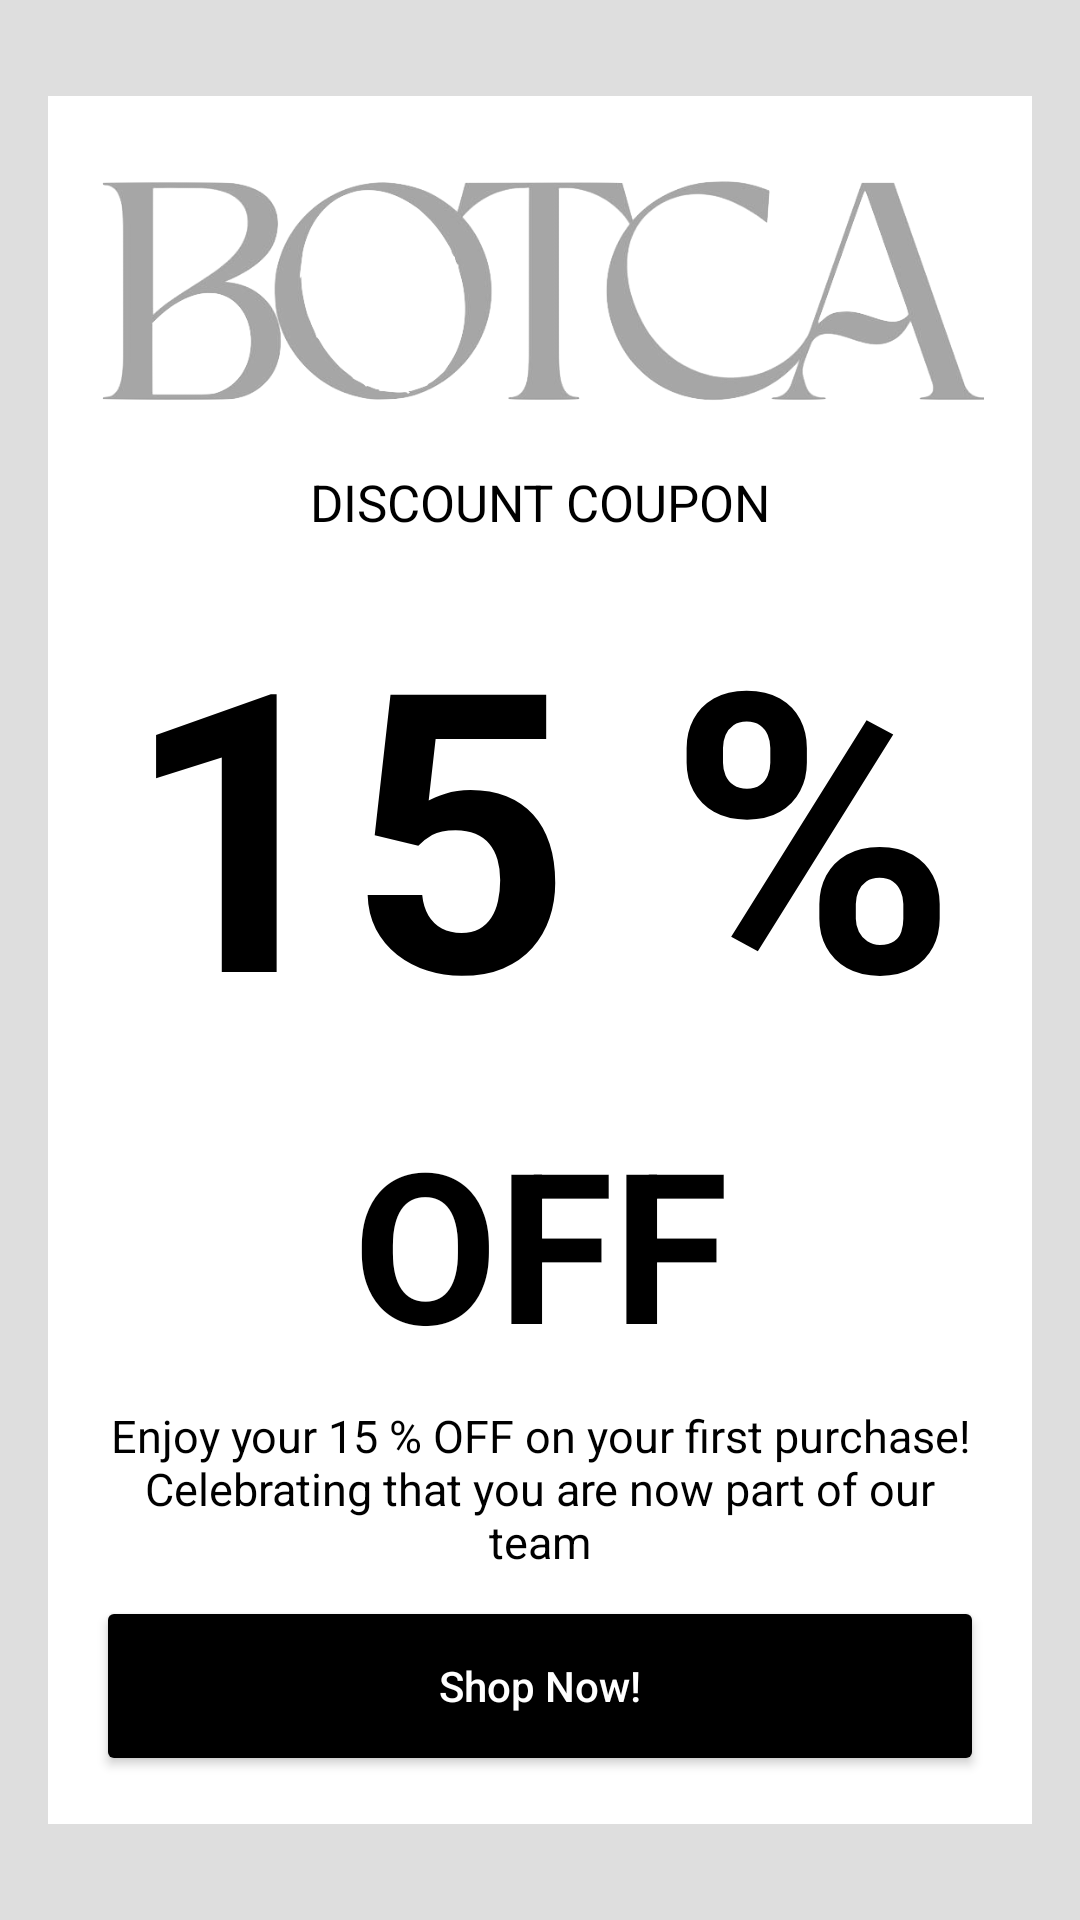

Write the Android layout XML for this screen, with the resource values it uses.
<!-- AndroidManifest.xml: application theme Theme.Botcakotlin -->
<!-- res/layout/activity_coupon.xml -->
<?xml version="1.0" encoding="utf-8"?>
<androidx.constraintlayout.widget.ConstraintLayout xmlns:android="http://schemas.android.com/apk/res/android"
    xmlns:app="http://schemas.android.com/apk/res-auto"
    xmlns:tools="http://schemas.android.com/tools"
    android:layout_width="match_parent"
    android:layout_height="match_parent"
    android:background="@color/lightGrayColor"
    tools:context=".customer.coupon.view.CouponActivity">

    <LinearLayout
        android:layout_width="match_parent"
        android:layout_height="wrap_content"
        android:orientation="vertical"
        android:padding="16dp"
        android:layout_marginEnd="16dp"
        android:layout_marginStart="16dp"
        android:background="@color/whiteColor"
        app:layout_constraintBottom_toBottomOf="parent"
        app:layout_constraintEnd_toEndOf="parent"
        app:layout_constraintStart_toStartOf="parent"
        app:layout_constraintTop_toTopOf="parent">
        
        <ImageView
            android:layout_width="match_parent"
            android:layout_height="100dp"
            android:src="@drawable/coupontitle"/>

        <TextView
            android:layout_width="match_parent"
            android:layout_height="wrap_content"
            android:text="@string/discount_title"
            android:textColor="@color/blackColor"
            android:layout_marginTop="8dp"
            android:textSize="17sp"
            android:gravity="center"
            android:textStyle="normal"/>

        <TextView
            android:id="@+id/discount_text_id"
            android:layout_width="match_parent"
            android:layout_height="wrap_content"
            android:text="@string/discount_value"
            android:textColor="@color/blackColor"
            android:layout_marginTop="8dp"
            android:textSize="130sp"
            android:gravity="center"
            android:textStyle="bold"/>

        <TextView
            android:layout_width="match_parent"
            android:layout_height="wrap_content"
            android:text="@string/discount_off"
            android:textColor="@color/blackColor"
            android:layout_marginTop="8dp"
            android:textSize="70sp"
            android:gravity="center"
            android:textStyle="bold"/>

        <TextView
            android:layout_width="match_parent"
            android:layout_height="wrap_content"
            android:text="@string/discount_subtitle"
            android:textColor="@color/blackColor"
            android:layout_marginTop="8dp"
            android:textSize="15sp"
            android:gravity="center"
            android:textStyle="normal"/>

        <Button
            android:id="@+id/shop_now_id"
            android:layout_width="match_parent"
            android:layout_height="60dp"
            android:textAllCaps="false"
            android:layout_marginTop="8dp"
            android:textColor="@color/whiteColor"
            android:backgroundTint="@color/blackColor"
            android:text="@string/shop_now_title_button"/>

    </LinearLayout>
    
</androidx.constraintlayout.widget.ConstraintLayout>
<!-- resources referenced by this layout -->
<resources>
  <color name="blackColor">#000000</color>
  <color name="lightGrayColor">#DEDEDE</color>
  <color name="whiteColor">#FFFFFF</color>
  <!-- drawable coupontitle: png bitmap (drawable, 81253 bytes) -->
  <string name="discount_off">OFF</string>
  <string name="discount_subtitle">Enjoy your 15 % OFF on your first purchase! Celebrating that you are now part of our team</string>
  <string name="discount_title">DISCOUNT COUPON</string>
  <string name="discount_value">15 %</string>
  <string name="shop_now_title_button">Shop Now!</string>
  <style name="Theme.Botcakotlin" parent="Theme.MaterialComponents.DayNight">
          
          <item name="colorPrimary">@color/whiteColor</item>
          <item name="colorPrimaryVariant">@color/blackColor</item>
          <item name="colorOnPrimary">@color/blackColor</item>
          
          <item name="colorSecondary">@color/blackColor</item>
          <item name="colorSecondaryVariant">@color/blackColor</item>
          <item name="colorOnSecondary">@color/blackColor</item>
          
          <item name="android:statusBarColor">@color/blackColor</item>
          
      </style>
</resources>
